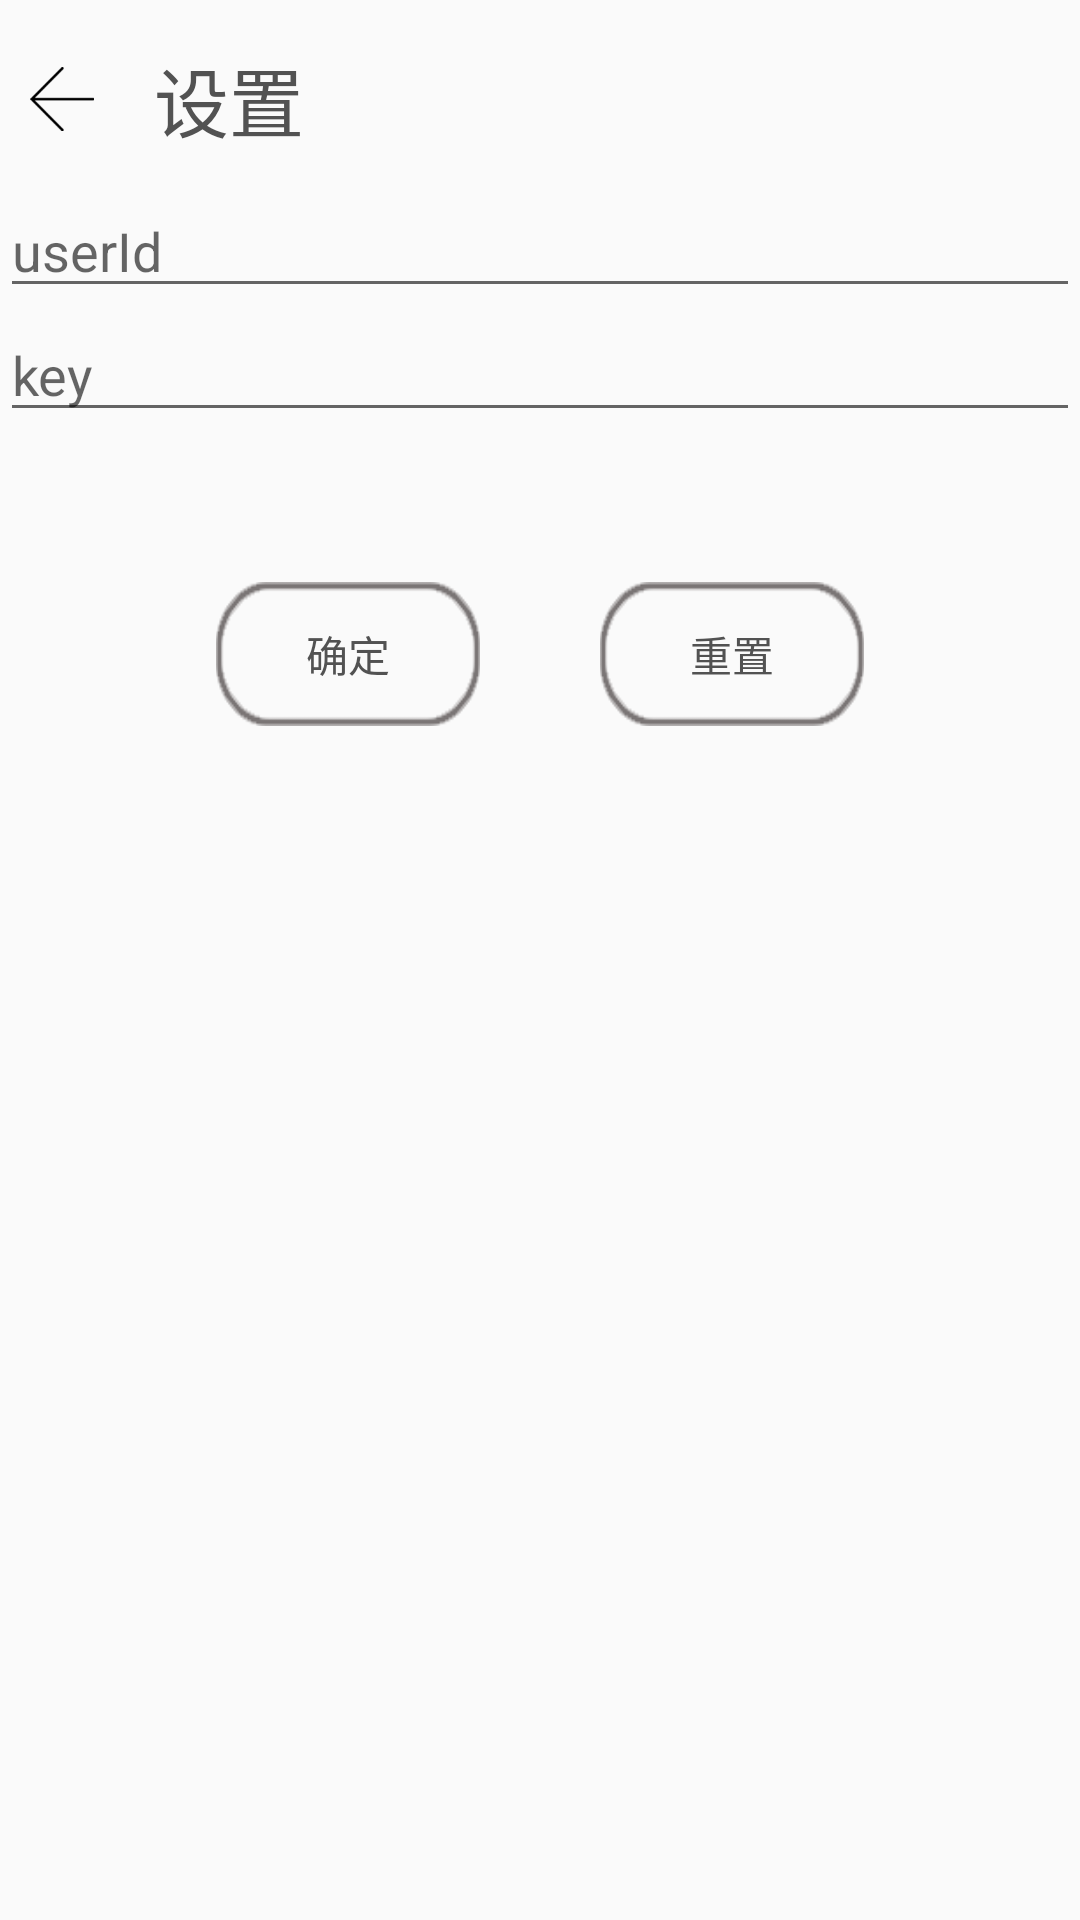

Produce the Android XML layout that renders to this screen, including the resource entries it uses.
<!-- AndroidManifest.xml: application theme AppTheme -->
<!-- res/layout/activity_setting.xml -->
<?xml version="1.0" encoding="utf-8"?>
<LinearLayout xmlns:android="http://schemas.android.com/apk/res/android"
    android:orientation="vertical"
    android:layout_width="match_parent"
    android:layout_height="match_parent">
    <LinearLayout
        android:layout_width="match_parent"
        android:layout_height="wrap_content"
        android:paddingTop="5dp">

        <include layout="@layout/back"/>

        <TextView
            android:layout_width="wrap_content"
            android:layout_height="wrap_content"
            android:padding="10dp"
            android:textSize="25sp"
            android:text="设置"/>
    </LinearLayout>
    <EditText
        android:id="@+id/user_id"
        android:layout_width="match_parent"
        android:layout_height="wrap_content"
        android:hint="userId"/>
    <EditText
        android:id="@+id/user_key"
        android:layout_width="match_parent"
        android:layout_height="wrap_content"
        android:hint="key"/>
    <LinearLayout
        android:layout_width="match_parent"
        android:layout_height="match_parent"
        android:gravity="center_horizontal"
        android:paddingTop="30dp">
        <Button
            android:id="@+id/set_key"
            android:layout_width="wrap_content"
            android:layout_height="wrap_content"
            android:background="@drawable/city_bg"
            android:layout_margin="20dp"
            android:text="确定"/>
        <Button
            android:id="@+id/reset_key"
            android:layout_width="wrap_content"
            android:layout_height="wrap_content"
            android:layout_margin="20dp"
            android:background="@drawable/city_bg"
            android:text="重置"/>
    </LinearLayout>



</LinearLayout>
<!-- res/layout/back.xml (included above) -->
<?xml version="1.0" encoding="utf-8"?>
<FrameLayout xmlns:android="http://schemas.android.com/apk/res/android"
    android:layout_width="wrap_content"
    android:layout_height="wrap_content"
    android:layout_gravity="center_vertical"
    android:padding="10dp">
    <ImageView
        android:id="@+id/back"
        android:layout_width="wrap_content"
        android:layout_height="wrap_content"
        android:src="@drawable/back"/>

</FrameLayout>
<!-- resources referenced by this layout -->
<resources>
  <!-- drawable back: png bitmap (drawable-xxhdpi, 1419 bytes) -->
  <!-- drawable city_bg: png bitmap (drawable-xxhdpi, 19388 bytes) -->
  <style name="AppTheme" parent="Theme.AppCompat.DayNight.NoActionBar">
          
          <item name="android:textColor">@color/textColor</item>
          <item name="colorPrimary">@color/colorPrimary</item>
          <item name="colorPrimaryDark">@color/colorPrimaryDark</item>
          <item name="colorAccent">@color/colorAccent</item>
      </style>
  <color name="textColor">#525252</color>
  <color name="colorPrimary">#6197F2</color>
  <color name="colorPrimaryDark">#6197F2</color>
  <color name="colorAccent">#59ddf7</color>
</resources>
